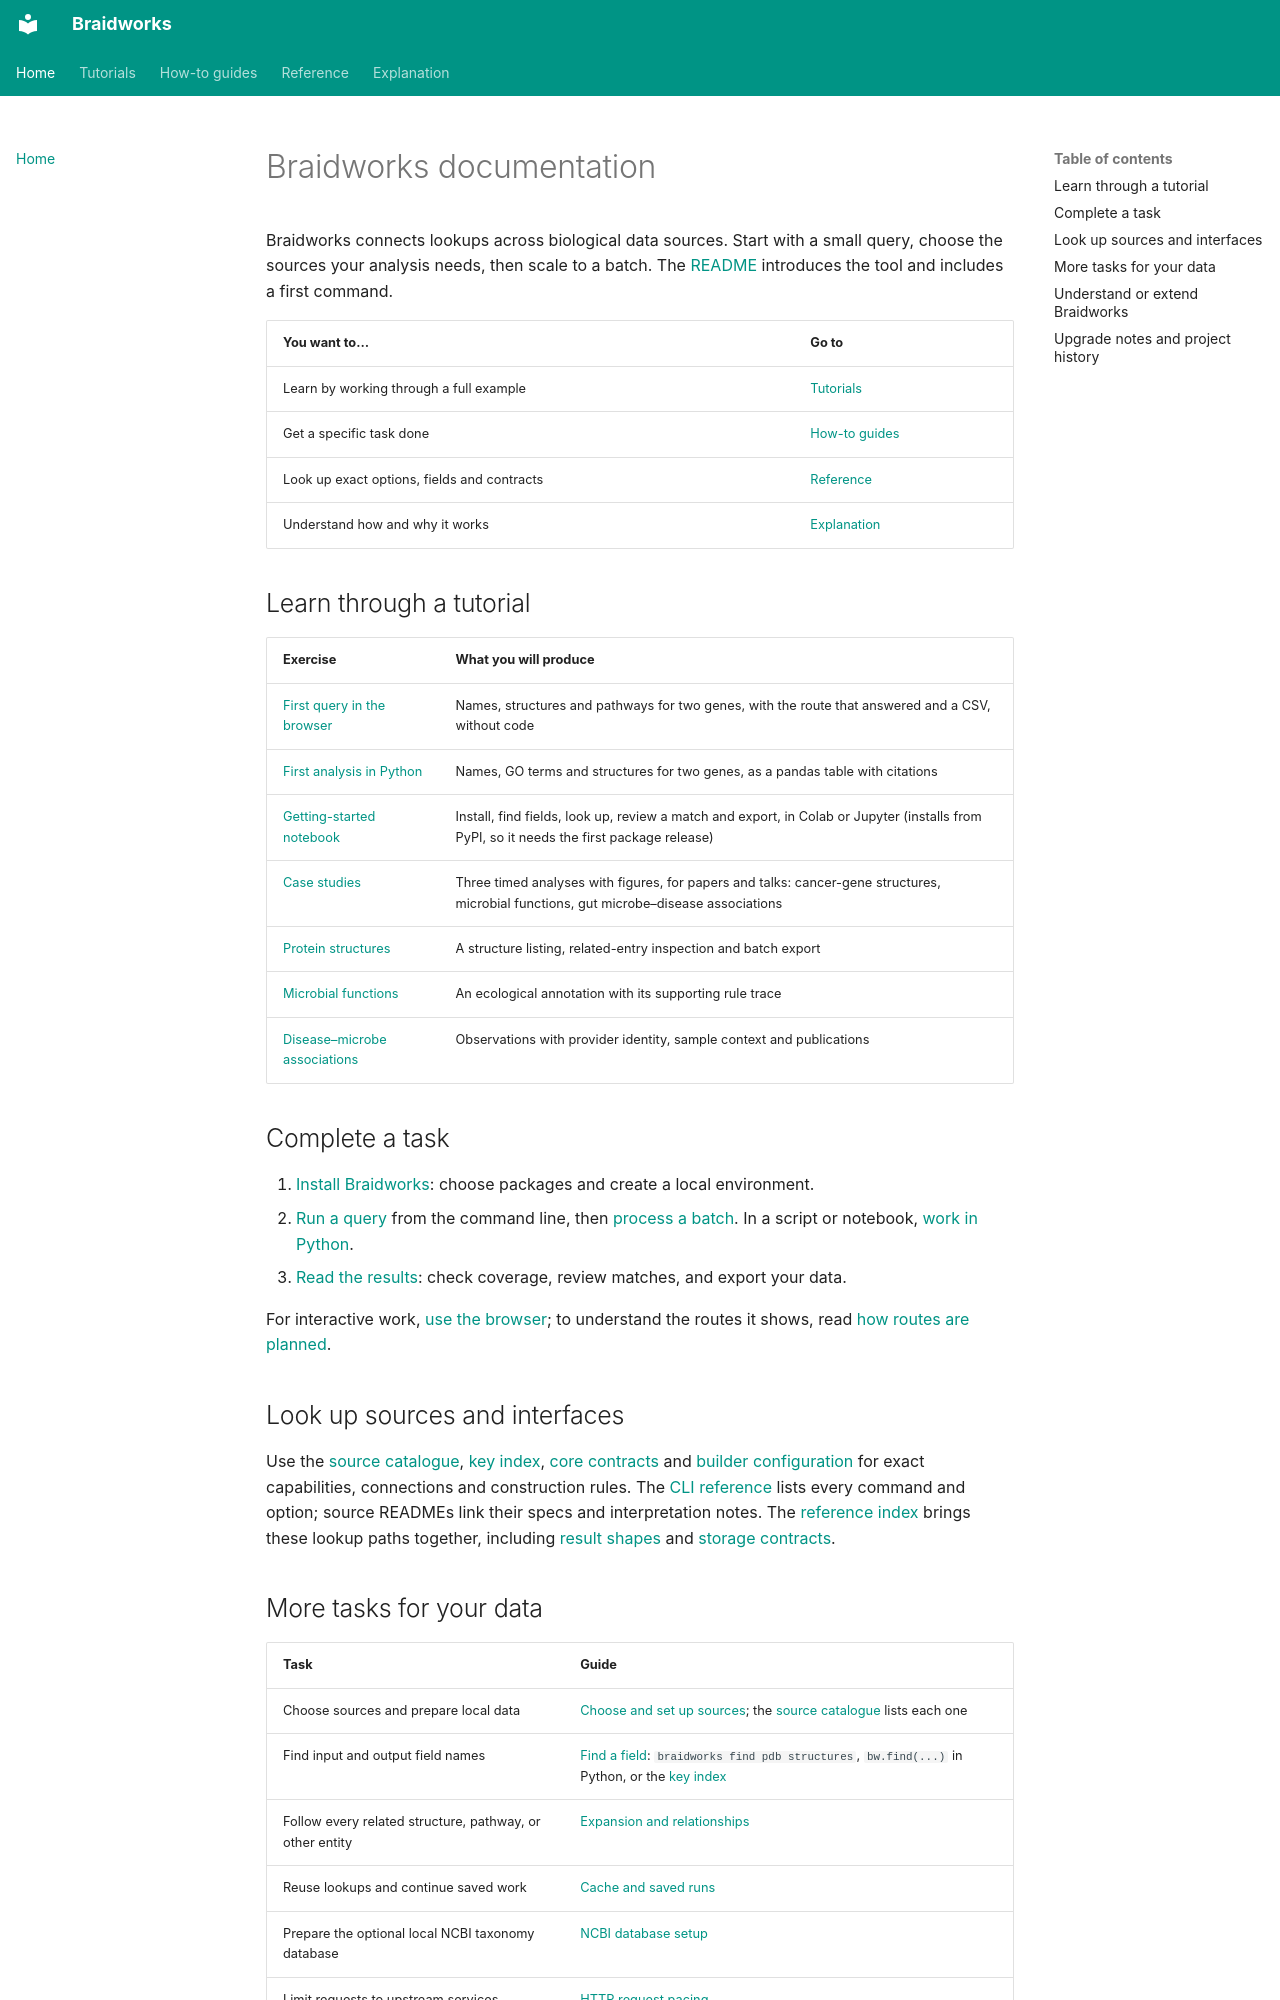

repository: rafaelmdc/braidworks · page: index.html · generator: mkdocs

# Braidworks documentation

Braidworks connects lookups across biological data sources. Start with a small query,
choose the sources your analysis needs, then scale to a batch. The
[README](../README.md) introduces the tool and includes a first command.

| You want to… | Go to |
|---|---|
| Learn by working through a full example | [Tutorials](tutorials/index.md) |
| Get a specific task done | [How-to guides](how-to/index.md) |
| Look up exact options, fields and contracts | [Reference](reference/index.md) |
| Understand how and why it works | [Explanation](explanation/index.md) |

## Learn through a tutorial

| Exercise | What you will produce |
|---|---|
| [First query in the browser](tutorials/first-query-in-the-browser.md) | Names, structures and pathways for two genes, with the route that answered and a CSV, without code |
| [First analysis in Python](tutorials/first-analysis-in-python.md) | Names, GO terms and structures for two genes, as a pandas table with citations |
| [Getting-started notebook](../notebooks/getting-started.ipynb) | Install, find fields, look up, review a match and export, in Colab or Jupyter (installs from PyPI, so it needs the first package release) |
| [Case studies](../notebooks/case-studies/README.md) | Three timed analyses with figures, for papers and talks: cancer-gene structures, microbial functions, gut microbe–disease associations |
| [Protein structures](tutorials/protein-structures.md) | A structure listing, related-entry inspection and batch export |
| [Microbial functions](tutorials/microbial-functions.md) | An ecological annotation with its supporting rule trace |
| [Disease–microbe associations](tutorials/disease-associations.md) | Observations with provider identity, sample context and publications |

## Complete a task

1. [Install Braidworks](how-to/install.md): choose packages and create a local environment.
2. [Run a query](how-to/run-queries.md) from the command line, then
   [process a batch](how-to/process-a-batch.md).
   In a script or notebook, [work in Python](how-to/work-in-python.md).
3. [Read the results](how-to/check-results.md): check coverage, review matches, and export your data.

For interactive work, [use the browser](how-to/use-the-browser.md); to understand the
routes it shows, read [how routes are planned](explanation/how-routes-are-planned.md).

## Look up sources and interfaces

Use the [source catalogue](reference/sources.md), [key index](reference/keys-index.md),
[core contracts](reference/core-contracts.md) and [builder configuration](reference/weaver-configuration.md)
for exact capabilities, connections and construction rules. The [CLI reference](reference/cli/index.md)
lists every command and option; source READMEs link their specs and interpretation notes.
The [reference index](reference/index.md) brings these lookup paths together,
including [result shapes](reference/results.md) and [storage contracts](reference/persistence.md).
